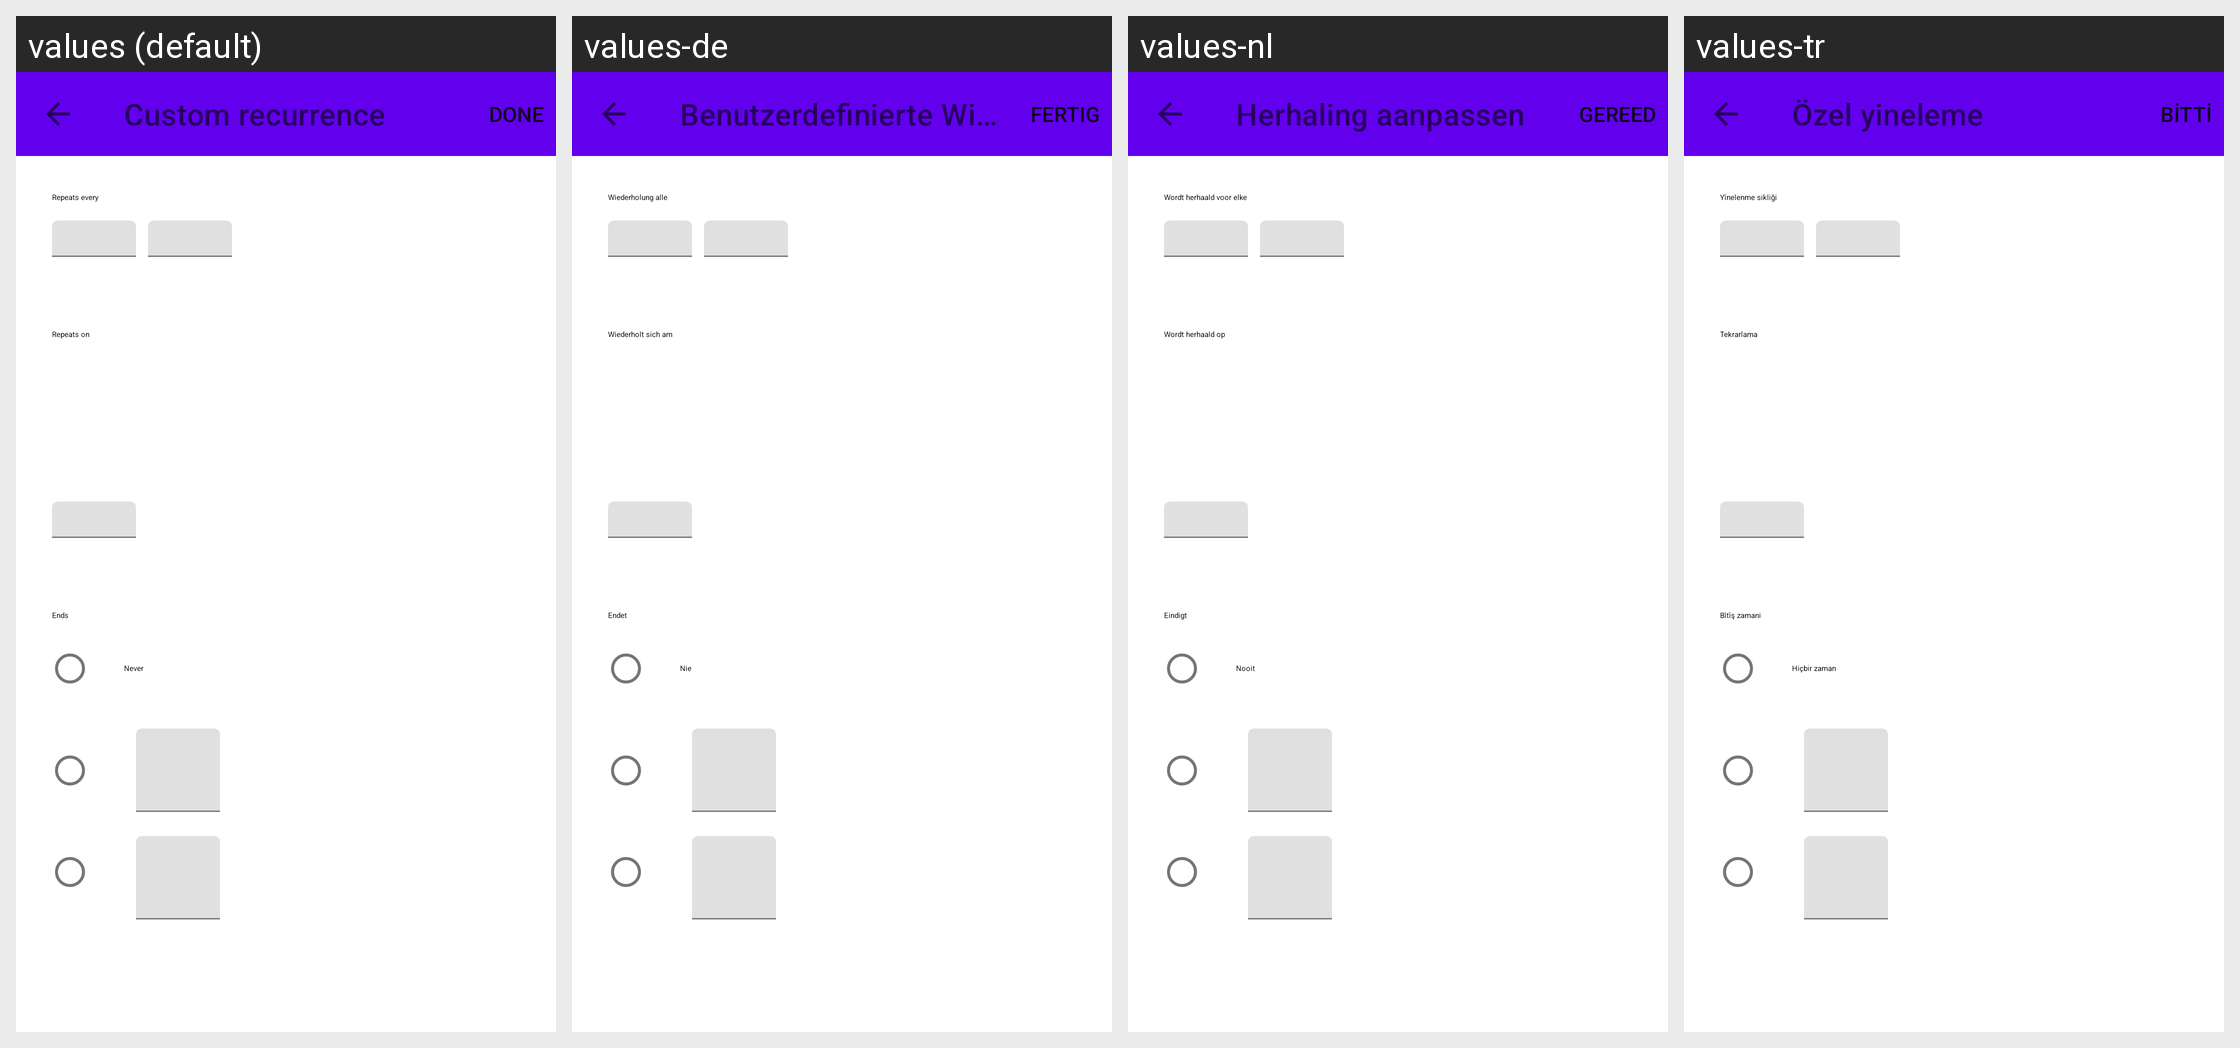

The same Android screen rendered under several of its app's locales, left to right. List the strings drawn on it with the default value and each locale's translation.
Android screen res/layout/rp_fragment_picker.xml rendered under 4 locales, left to right: values (default), values-de, values-nl, values-tr. Device: Nexus 5 (rendered at 1080×1920; each locale shown at half size, 540×960, under a caption strip naming it); theme Theme.MaterialComponents.DayNight.NoActionBar.
Other locales in the repository, not shown: values-ar, values-cs, values-es, values-fr, values-it, values-lt, values-nb, values-pl, values-pt, values-ru, values-sk, values-sq, values-sv, values-uk, values-zh-rTW.
Strings drawn on this screen, with the default value and each locale's value (text and hints the layout hard-codes, and strings that could not be matched under every locale, appear in the picture but are not listed):

rp_picker_title
  values: Custom recurrence
  values-de: Benutzerdefinierte Wiederholung
  values-nl: Herhaling aanpassen
  values-tr: Özel yineleme

rp_picker_subtitle_period
  values: Repeats every
  values-de: Wiederholung alle
  values-nl: Wordt herhaald voor elke
  values-tr: Yînelenme sikliği

rp_picker_subtitle_setting
  values: Repeats on
  values-de: Wiederholt sich am
  values-nl: Wordt herhaald op
  values-tr: Tekrarlama

rp_picker_subtitle_end
  values: Ends
  values-de: Endet
  values-nl: Eindigt
  values-tr: Bîtîş zamani

rp_picker_end_never
  values: Never
  values-de: Nie
  values-nl: Nooit
  values-tr: Hiçbir zaman
